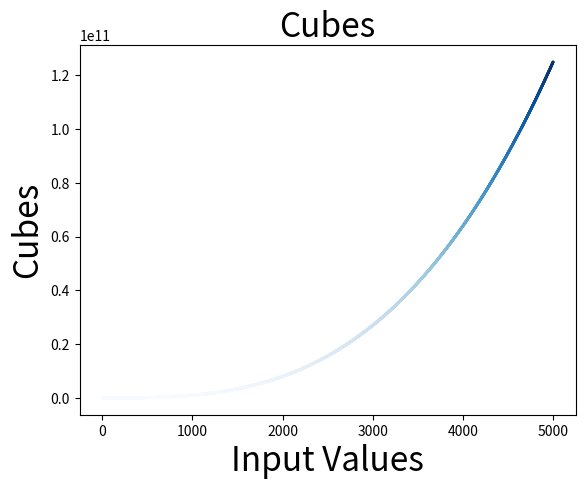

Source code (Python):
import matplotlib.pyplot as plt

input_values = [i for i in range(1, 5001)]
cubes = [j ** 3 for j in input_values]
fig, ax = plt.subplots()
ax.scatter(input_values, cubes, s=1, c=cubes, cmap=plt.cm.Blues)
ax.set_title('Cubes', fontsize=24)
ax.set_ylabel('Cubes', fontsize=24)
ax.set_xlabel('Input Values', fontsize=24)
plt.show()
